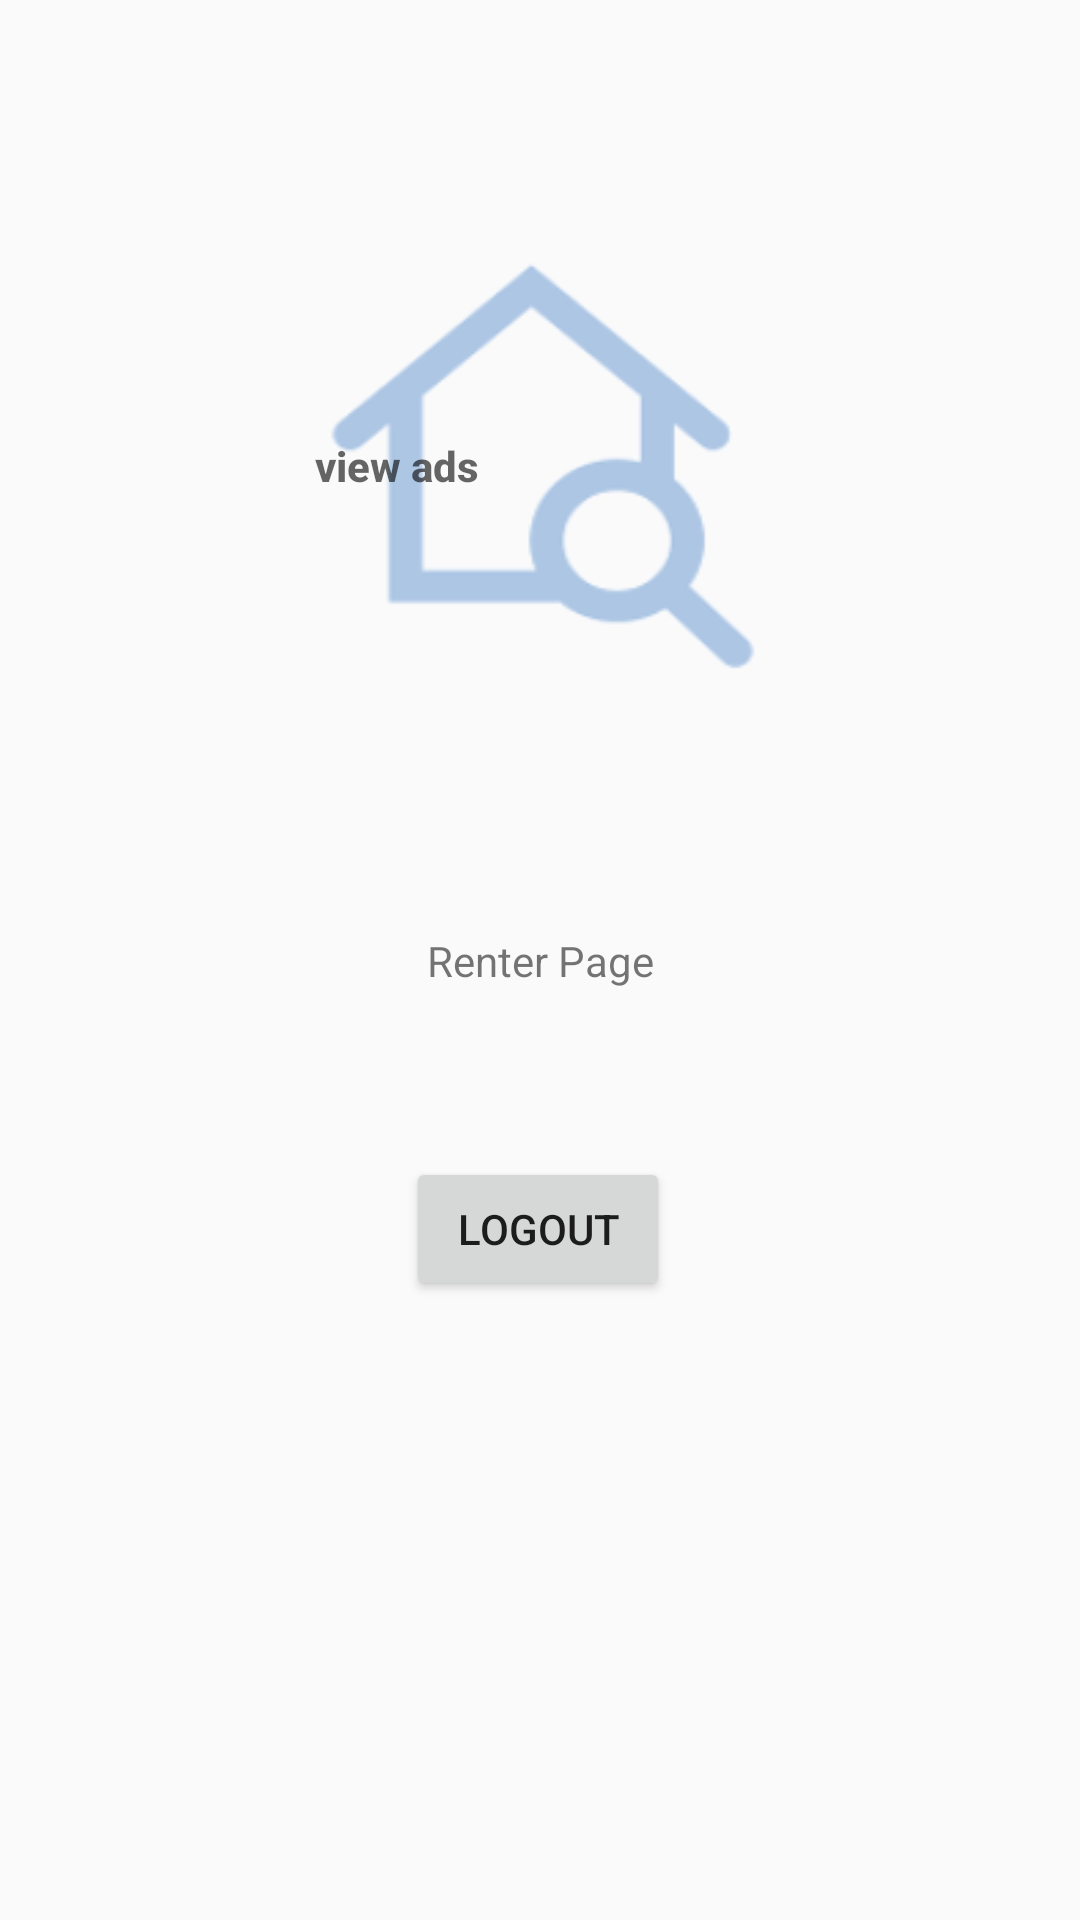

Write the Android layout XML for this screen, with the resource values it uses.
<!-- AndroidManifest.xml: application theme Theme.Apartment_Rental_Application -->
<!-- res/layout/activity_main.xml -->
<?xml version="1.0" encoding="utf-8"?>
<androidx.constraintlayout.widget.ConstraintLayout
    xmlns:android="http://schemas.android.com/apk/res/android"
    xmlns:app="http://schemas.android.com/apk/res-auto"
    xmlns:tools="http://schemas.android.com/tools"
    android:layout_width="match_parent"
    android:layout_height="match_parent"
    tools:context=".MainActivity">


    <Button
        android:id="@+id/btn_viewAds"
        android:layout_width="150dp"
        android:layout_height="150dp"
        android:background="@drawable/searchicon"
        android:gravity="center_vertical"
        android:hint="view ads"
        android:textColor="#fff"
        android:textStyle="bold"
        app:layout_constraintBottom_toTopOf="@+id/textView3"
        app:layout_constraintEnd_toEndOf="parent"
        app:layout_constraintStart_toStartOf="parent"
        app:layout_constraintTop_toTopOf="parent" />



        <TextView
        android:id="@+id/textView3"
        android:layout_width="wrap_content"
        android:layout_height="wrap_content"
        android:text="@string/Renter_page"
        app:layout_constraintBottom_toBottomOf="parent"
        app:layout_constraintLeft_toLeftOf="parent"
        app:layout_constraintRight_toRightOf="parent"
        app:layout_constraintTop_toTopOf="parent" />

    <Button
        android:id="@+id/Main_logout"
        android:layout_width="wrap_content"
        android:layout_height="wrap_content"
        android:text="@string/Logout"
        app:layout_constraintBottom_toBottomOf="parent"
        app:layout_constraintEnd_toEndOf="parent"
        app:layout_constraintHorizontal_bias="0.498"
        app:layout_constraintStart_toStartOf="parent"
        app:layout_constraintTop_toBottomOf="@+id/textView3"
        app:layout_constraintVertical_bias="0.214" />




</androidx.constraintlayout.widget.ConstraintLayout>
<!-- resources referenced by this layout -->
<resources>
  <!-- drawable searchicon: png bitmap (drawable-v24, 7315 bytes) -->
  <string name="Logout">Logout</string>
  <string name="Renter_page">Renter Page</string>
  <style name="Theme.Apartment_Rental_Application" parent="Theme.AppCompat.Light.NoActionBar">
          
          <item name="colorPrimary">@color/purple_500</item>
          <item name="colorPrimaryDark">@color/purple_700</item>
          <item name="colorAccent">@color/teal_200</item>
          
      </style>
  <!-- not gathered from this repository: default colours our renderer supplied (Android Studio template values) -->
  <color name="purple_500">#FF6200EE</color>
  <color name="purple_700">#FF3700B3</color>
  <color name="teal_200">#FF03DAC5</color>
</resources>
